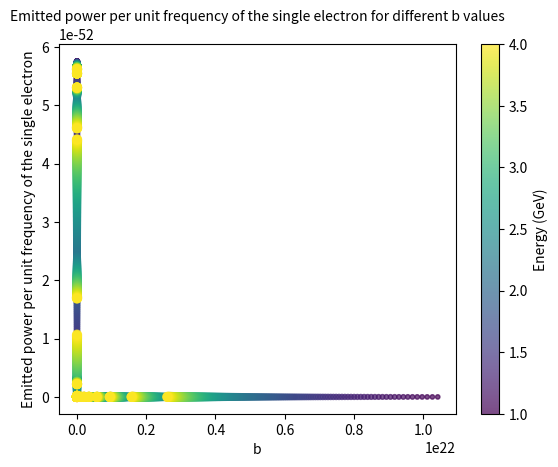

Python code for this plot:
import numpy as np
import matplotlib.pyplot as plt
from scipy.special import k1
from scipy.constants import c, pi, h, hbar, m_e, e, electron_volt
from scipy.integrate import quad
from scipy.interpolate import griddata
from mpl_toolkits.mplot3d import Axes3D



# Constants
Z = 82  # Atomic number of lead
REGIONS = 100   # Regions during integration
DISTRIBUTION_POWER = 50    # The x^n at which the regions are distributed
INTERVALS = 200     # Graph Plot Intervals


def create_regions(b_min, b_max, num_regions):
    regions = []
    d = b_max - b_min
    quadratic_factor = d / (num_regions ** DISTRIBUTION_POWER)
    start = b_min
    for i in range(1, num_regions + 1):
        end = b_min + quadratic_factor * i ** DISTRIBUTION_POWER
        regions.append([start, end])
        start = end

    # last region
    # regions.append([start, np.inf])
    return regions


def integrand(b, w, v, lorentz_factor):
    energy_per_frequency = ((8 * Z ** 2 * e ** 6) / (
                3 * pi * b ** 2 * m_e ** 2 * c ** 3 * v ** 2)) * ((b * w) / ((lorentz_factor ** 2) * v)) ** 2 * ((k1((b * w) / ((lorentz_factor ** 2) * v))) ** 2)
    return energy_per_frequency * b


def relation():
    b = np.linspace(1e-11, 1e-9, 1000)  # x axis
    E = np.linspace(1.602e-10, 1.602e-10 * 4, 1000)
    frequency = E / h
    w = 2 * pi * frequency
    z = integrand(b, w)    # dW/dw

    # Create a figure and a 3D axis
    fig = plt.figure()
    ax = fig.add_subplot(111, projection='3d')

    # Plot a 3D line
    ax.plot(b, E, z)

    # Set labels and title
    ax.set_xlabel("Impact Parameter")
    ax.set_ylabel("Energy")
    ax.set_zlabel("dW/dw")
    ax.set_title('3D Line Plot')

    # Show plot
    plt.show()


def bremsstrahlung_radiation(energy, v, lorentz_factor):
    n_pb = 2.89e30
    frequency = energy / h
    w = 2 * pi * frequency
    b_min = hbar / (m_e * v)
    b_max = (2 * v ** 2) / (w * m_e)  # approximation

    regions = create_regions(b_min, b_max, REGIONS)

    integral = 0
    for i in regions:
        val = quad(integrand, i[0], i[1], args=(w, v, lorentz_factor), epsabs=1.49e-8, epsrel=1.49e-8)[0]
        integral += val

    power_per_frequency = 2 * pi * c * n_pb * integral

    return power_per_frequency


def intensity_energy(energy, power):
    # Mark Points
    indices = np.linspace(0, INTERVALS - 1, 7, dtype=int)  # Get 10 evenly spaced indices
    plt.scatter(energy[indices], power[indices], color='red', label='Key Points')

    for i in indices:
        plt.text(energy[i], power[i], f'({energy[i]:.2f}, {power[i] * 1e51:.2f})', fontsize=8, ha='left',
                 va='bottom')

    plt.plot(energy, power)
    plt.xlabel("Energy of Beam (GeV)")
    plt.ylabel("Emitted power per unit frequency of the single electron")
    plt.show()



def alternate_calc(energy, v, lorentz_factor):
    n_pb = 2.89e30
    frequency = energy / h
    w = 2 * pi * frequency
    b_min = hbar / (m_e * v)
    b_max = (2 * v ** 2) / (w * m_e)  # approximation

    regions = create_regions(b_min, b_max, REGIONS)
    regions_median = []
    power_per_frequency = []

    for i in regions:
        regions_median.append((i[0] + i[1]) / 2)
        integral = quad(integrand, i[0], i[1], args=(w, v, lorentz_factor), epsabs=1.49e-8, epsrel=1.49e-8)[0]
        power_per_frequency.append(2 * pi * c * n_pb * integral)

    return regions_median, power_per_frequency


def alternate_graph(energy, power, b):
    # Convert lists to numpy arrays
    b = np.array(b)
    power = np.array(power)
    energy = np.array(energy)

    # Create scatter plot
    plt.figure()

    # Plot the surface
    plt.scatter(b, power, s=10 * energy, c=energy, cmap='viridis', alpha=0.7)
    # Add colorbar
    plt.colorbar(label='Energy (GeV)')




    # Set labels and title
    plt.ylabel("Emitted power per unit frequency of the single electron")
    plt.xlabel("b")
    plt.title('Emitted power per unit frequency of the single electron for different b values', fontsize=10)

    plt.show()


energy_gev = np.linspace(1, 4, INTERVALS)
energy_j = energy_gev * electron_volt * 10e9


v = c * (1 - ((m_e * c ** 2) / (energy_j + m_e * c ** 2)) ** 2) ** .5
lorentz_factor = 1 / (1 - (v / c) ** 2) ** .5

powers = []
regions = []
energies = []

for index, val in enumerate(energy_j):
    region, power = alternate_calc(val, v[index], lorentz_factor[index])
    powers.extend(power)
    regions.extend(region)
    for i in range(REGIONS):
        energies.append(energy_gev[index])


alternate_graph(energies, powers, regions)
